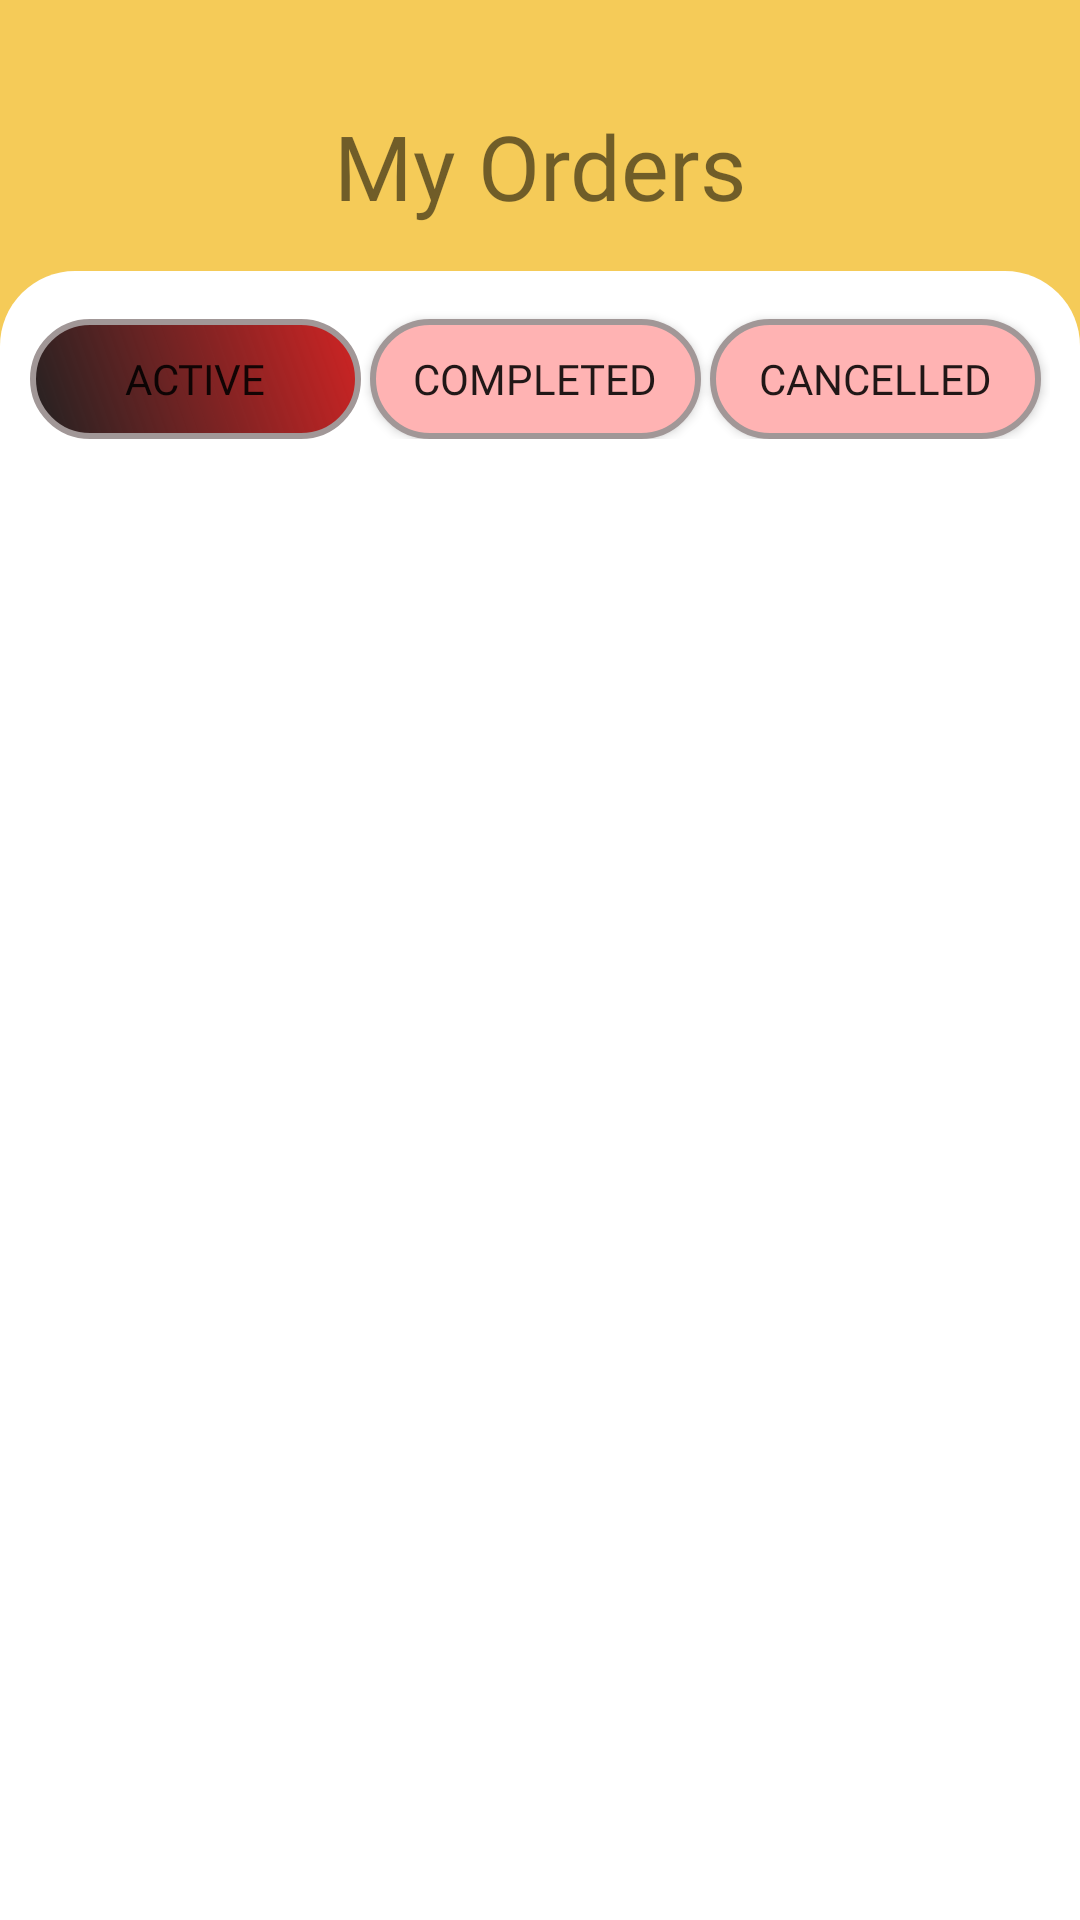

This screen was rendered from an Android layout file. Write that file and the resources it references.
<!-- AndroidManifest.xml: application theme AppTheme -->
<!-- res/layout/fragment_myorder.xml -->
<?xml version="1.0" encoding="utf-8"?>
<FrameLayout xmlns:android="http://schemas.android.com/apk/res/android"
    xmlns:app="http://schemas.android.com/apk/res-auto"
    xmlns:tools="http://schemas.android.com/tools"
    android:layout_width="match_parent"
    android:layout_height="match_parent"
    tools:context=".fragment.OrderFragment">

    
    <LinearLayout
        android:layout_width="match_parent"
        android:layout_height="match_parent"
        android:background="#F5CB58"
        android:orientation="vertical"
        >
        <Space
            android:layout_width="wrap_content"
            android:layout_height="20dp"/>

        <androidx.constraintlayout.widget.ConstraintLayout
            android:id="@+id/linearLayout5"
            android:layout_width="match_parent"
            android:layout_height="wrap_content"
            android:gravity="center"
            android:padding="15dp">

            <TextView
                android:id="@+id/textView8"
                android:layout_width="250dp"
                android:layout_height="wrap_content"
                android:fontFamily="@font/poppins_bold"
                android:gravity="center"
                android:text="My Orders"
                android:textSize="30sp"
                app:layout_constraintBottom_toBottomOf="parent"
                app:layout_constraintEnd_toEndOf="parent"
                app:layout_constraintStart_toStartOf="parent"
                app:layout_constraintTop_toTopOf="parent" />


        </androidx.constraintlayout.widget.ConstraintLayout>




        <LinearLayout
            android:layout_width="match_parent"
            android:layout_height="match_parent"
            android:background="@drawable/rounded_pagecard"
            android:orientation="vertical">


            <LinearLayout
                android:layout_width="match_parent"
                android:layout_height="wrap_content"
                android:orientation="horizontal"

                android:padding="10dp">

                <Button
                    android:id="@+id/btn_active"
                    android:layout_width="100dp"
                    android:layout_height="40dp"
                    android:layout_marginTop="6dp"
                    android:layout_marginRight="3dp"
                    android:layout_weight="1"
                    android:background="@drawable/shape"
                    android:fontFamily="@font/league_med"
                    android:text="Active"></Button>

                <Button
                    android:id="@+id/btn_completed"
                    android:layout_width="100dp"
                    android:layout_height="40dp"
                    android:layout_marginTop="6dp"
                    android:layout_marginRight="3dp"
                    android:layout_weight="1"
                    android:background="@drawable/shape2"
                    android:fontFamily="@font/league_med"
                    android:text="Completed"></Button>

                <Button
                    android:id="@+id/btn_cancelled"
                    android:layout_width="100dp"
                    android:layout_height="40dp"
                    android:layout_marginTop="6dp"
                    android:layout_marginRight="3dp"
                    android:layout_weight="1"
                    android:background="@drawable/shape2"
                    android:fontFamily="@font/league_med"
                    android:text="Cancelled"></Button>


            </LinearLayout>

            <Space
                android:layout_width="wrap_content"
                android:layout_height="10dp" />

            <androidx.recyclerview.widget.RecyclerView
                android:id="@+id/order_recyclerView"
                android:layout_width="match_parent"
                android:layout_height="wrap_content" />


        </LinearLayout>
    </LinearLayout>



</FrameLayout>
<!-- resources referenced by this layout -->
<resources>
  <!-- drawable rounded_pagecard (drawable) -->
  <?xml version="1.0" encoding="utf-8"?>
  <shape  xmlns:android="http://schemas.android.com/apk/res/android"
      android:shape="rectangle"
      android:padding="10dp">
  
      <solid android:color="#FFFFFF" />
      <corners
  
          android:topLeftRadius="25dp"
          android:topRightRadius="25dp" />
  </shape >
  <!-- drawable shape (drawable) -->
  <?xml version="1.0" encoding="utf-8"?>
  <shape xmlns:android="http://schemas.android.com/apk/res/android" >
      <stroke android:width="2dp"
          android:color="#A19797"/>
      <gradient
          android:angle="225"
          android:startColor="#D02424"
          android:endColor="#DD000000"/>
      <corners
          android:radius="100dp" />
  </shape>
  <!-- drawable shape2 (drawable) -->
  <?xml version="1.0" encoding="utf-8"?>
  <shape xmlns:android="http://schemas.android.com/apk/res/android" >
      <stroke android:width="2dp"
          android:color="#A19797"/>
      <gradient
          android:angle="225"
          android:startColor="#FFB3B3"
          android:endColor="#FFB3B3"/>
      <corners
          android:radius="100dp" />
  </shape>
  <style name="AppTheme" parent="Theme.AppCompat.Light.NoActionBar">
          
          <item name="android:windowFullscreen">true</item>
          <item name="colorPrimary">@color/purple_500</item>
          <item name="colorPrimaryVariant">@color/purple_700</item>
          <item name="colorOnPrimary">@color/white</item>
          
          <item name="colorSecondary">@color/teal_200</item>
          <item name="colorSecondaryVariant">@color/teal_700</item>
          <item name="colorOnSecondary">@color/black</item>
          
          <item name="android:statusBarColor">?attr/colorPrimaryVariant</item>
          
          <item name="android:listDivider" />
          <item name="android:textColorSecondary">@drawable/screen_background_holo_light</item>
  
  
      </style>
  <color name="purple_500">#FF6200EE</color>
  <color name="purple_700">#FF3700B3</color>
  <color name="white">#FFFFFFFF</color>
  <color name="teal_200">#FF03DAC5</color>
  <color name="teal_700">#FF018786</color>
  <color name="black">#FF000000</color>
</resources>
